The GitHub repository Yuvrajsinggh22/wheat-disease-detection contains a labelled image folder "processed" with 4 categories: common rust, gray leaf spot, healthy, northern leaf blight. Examples follow, each with its label.

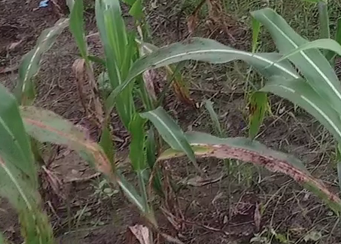
Label: common rust

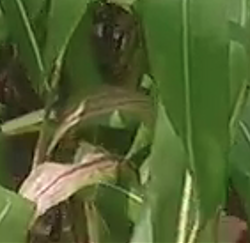
Label: northern leaf blight

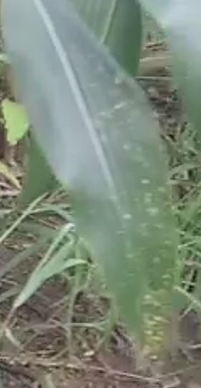
Label: gray leaf spot

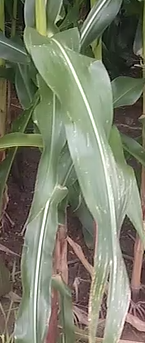
Label: gray leaf spot

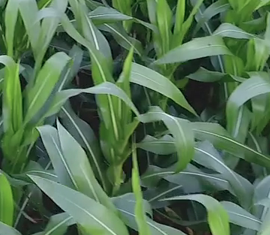
Label: healthy

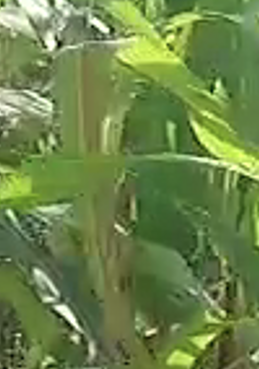
Label: northern leaf blight
